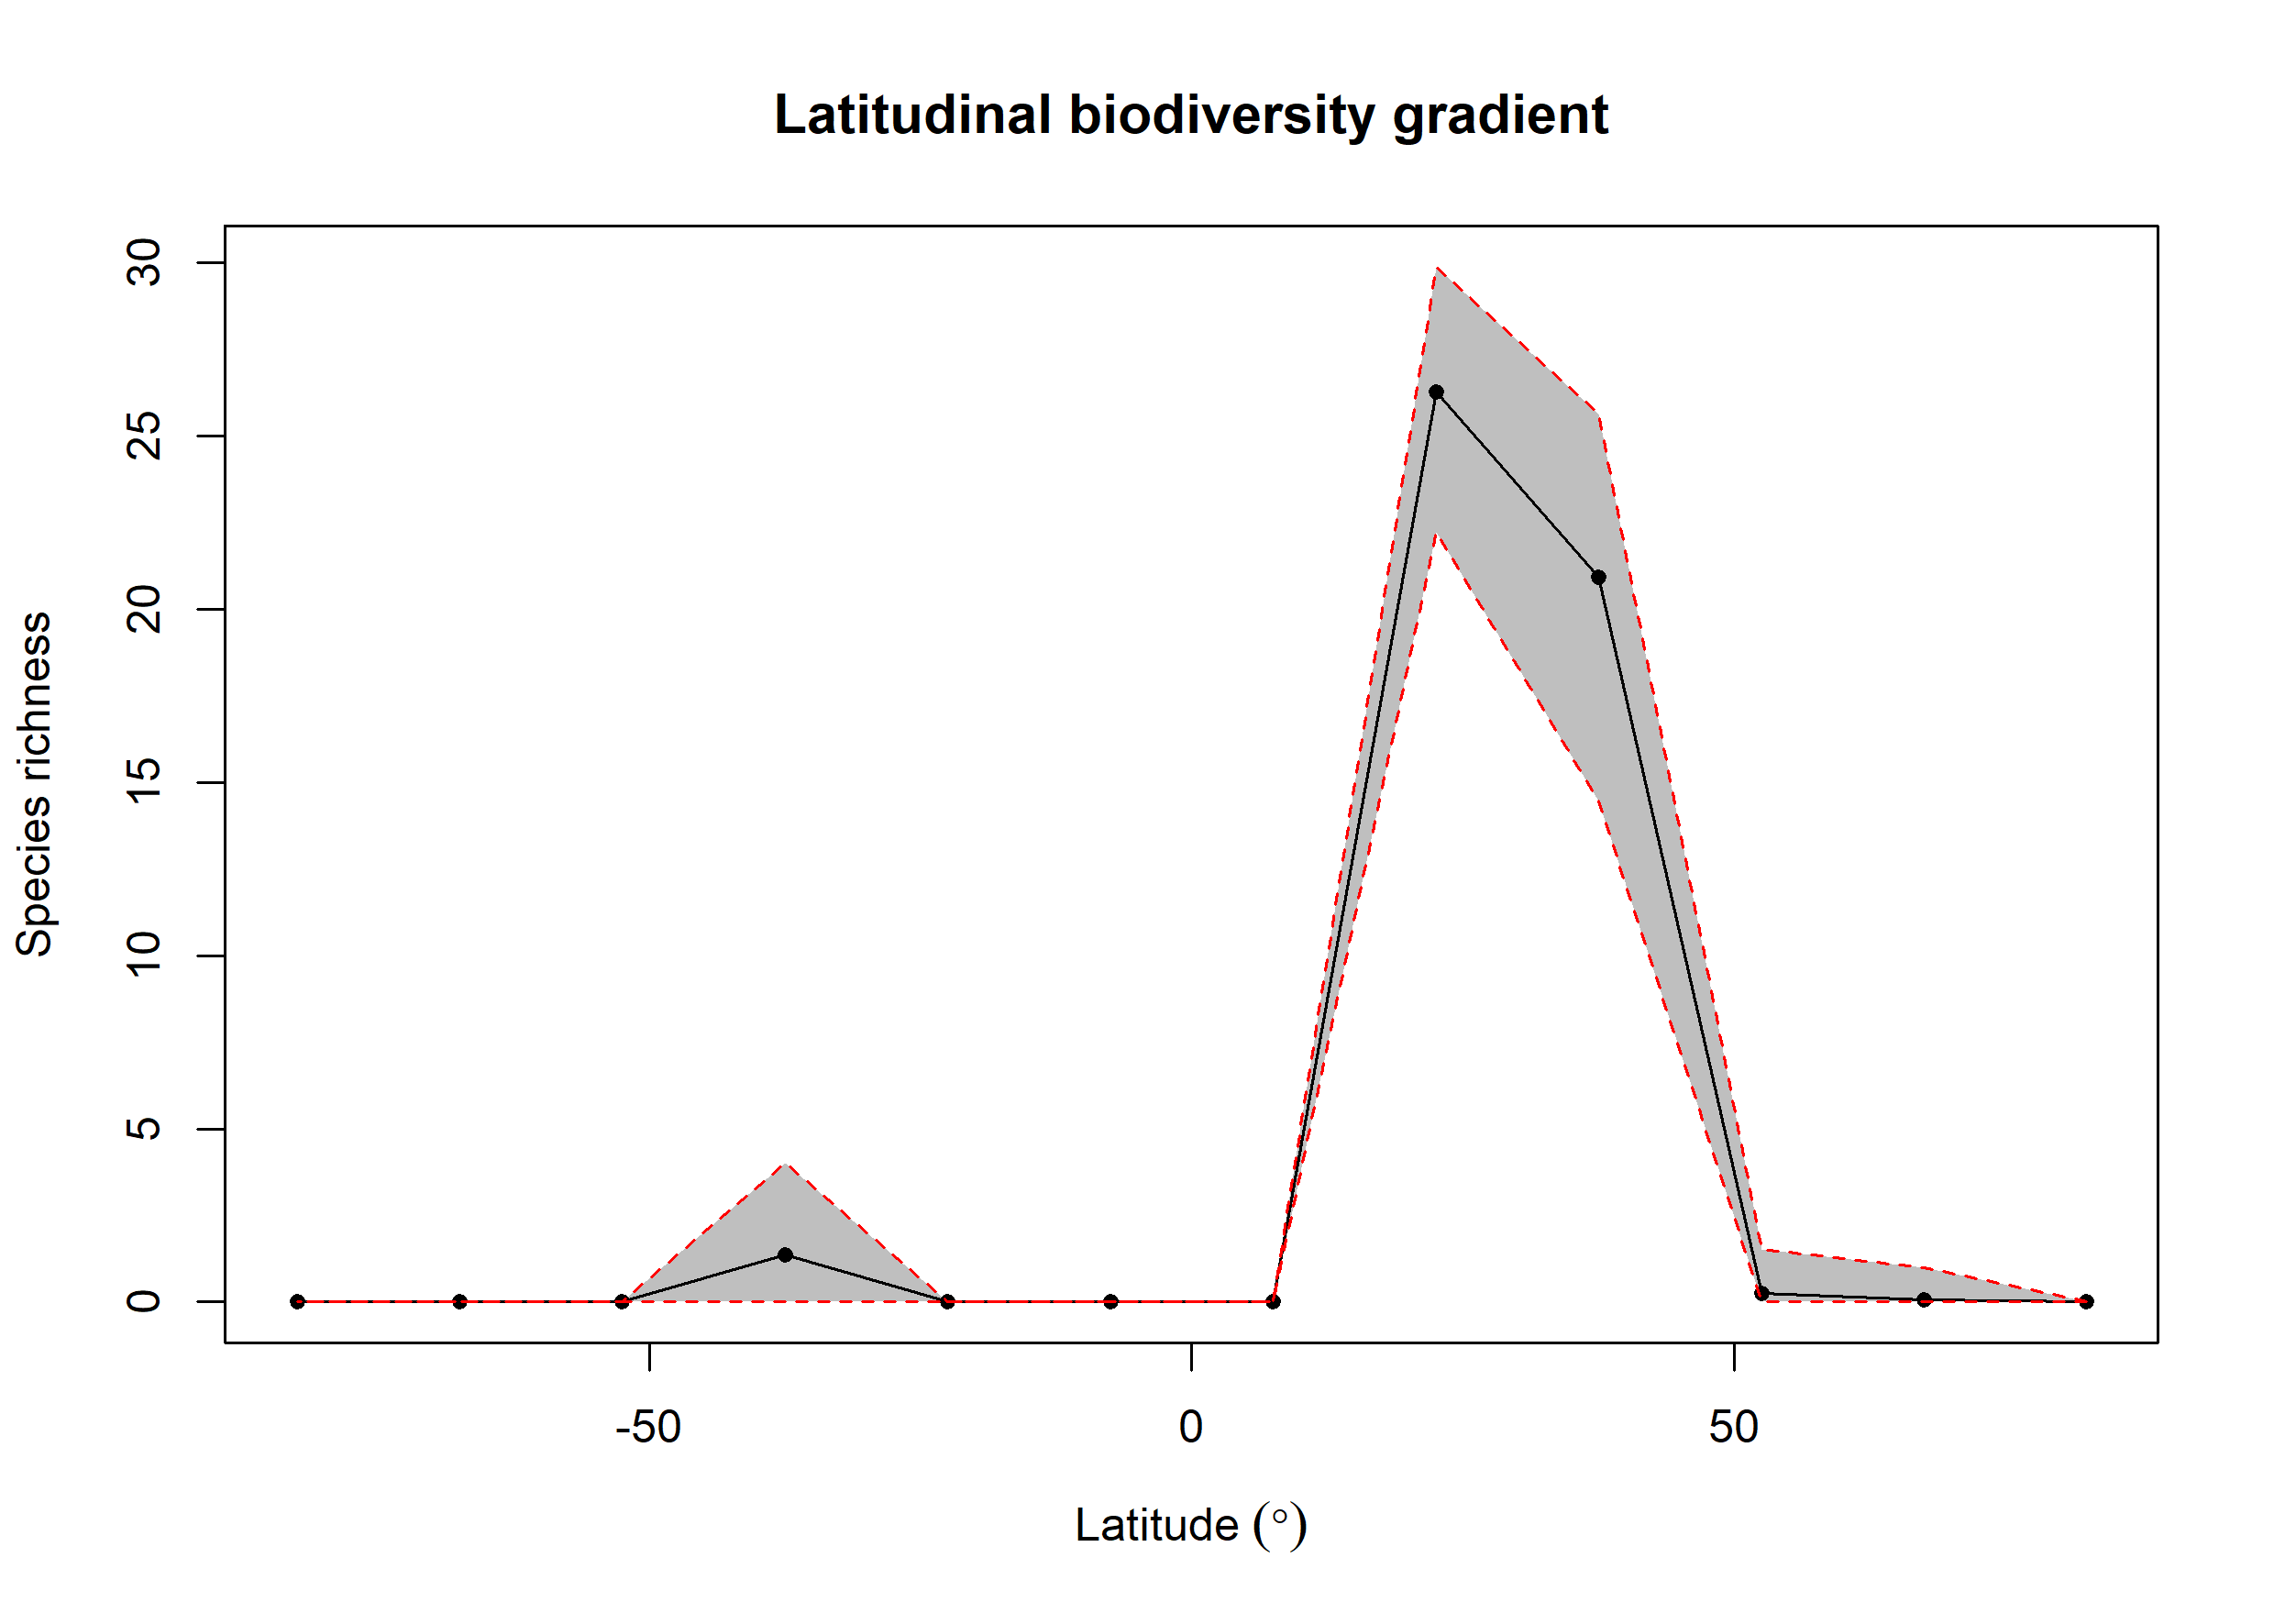

The file beside this chart, header and first rows:
bin, max, min, mid, hemisphere, mean_richness, CI.Lower, CI.Upper
1, 90, 75, 82.5, N, NA, NA, NA
2, 75, 60, 67.5, N, 0.05, 0, 1
3, 60, 45, 52.5, N, 0.25, 0, 1.525
4, 45, 30, 37.5, N, 20.94, 14.48, 25.64
5, 30, 15, 22.5, N, 26.27, 22.22, 29.89
6, 15, 0, 7.5, N, NA, NA, NA
7, 0, -15, -7.5, S, NA, NA, NA
8, -15, -30, -22.5, S, NA, NA, NA
9, -30, -45, -37.5, S, 1.36, 0, 4
10, -45, -60, -52.5, S, NA, NA, NA
11, -60, -75, -67.5, S, NA, NA, NA
12, -75, -90, -82.5, S, 0.02, 0, 0
